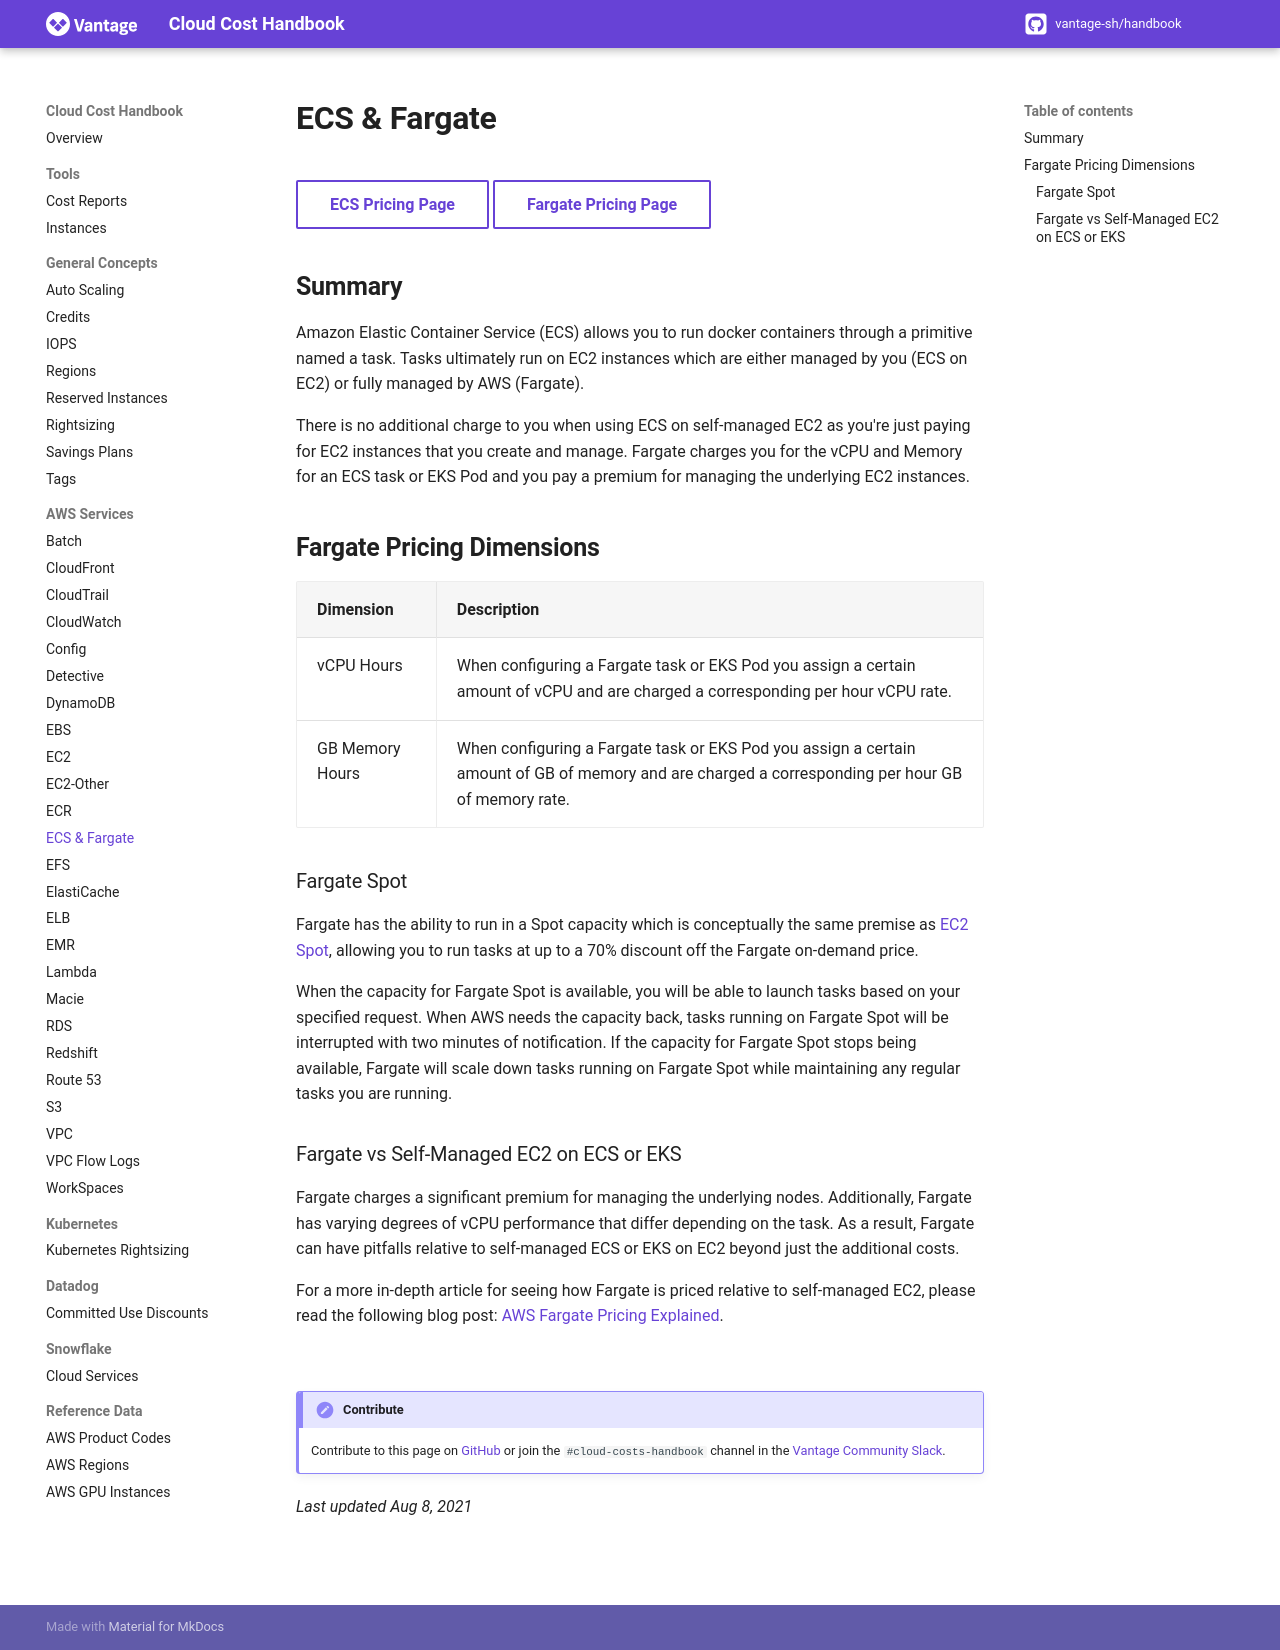

repository: vantage-sh/handbook.vantage.sh · page: aws/services/ecs-and-fargate-pricing/index.html · generator: mkdocs

title: ECS & Fargate Pricing | Cloud Cost Handbook

[ECS Pricing Page](https://aws.amazon.com/ecs/pricing/){ .md-button }
[Fargate Pricing Page](https://aws.amazon.com/fargate/pricing/){ .md-button target="_blank"}

## Summary

Amazon Elastic Container Service (ECS) allows you to run docker containers through a primitive named a task. Tasks ultimately run on EC2 instances which are either managed by you (ECS on EC2) or fully managed by AWS (Fargate).

There is no additional charge to you when using ECS on self-managed EC2 as you're just paying for EC2 instances that you create and manage. Fargate charges you for the vCPU and Memory for an ECS task or EKS Pod and you pay a premium for managing the underlying EC2 instances. 

## Fargate Pricing Dimensions

|Dimension|Description|
|---|---|
|vCPU Hours|When configuring a Fargate task or EKS Pod you assign a certain amount of vCPU and are charged a corresponding per hour vCPU rate.|
|GB Memory Hours|When configuring a Fargate task or EKS Pod you assign a certain amount of GB of memory and are charged a corresponding per hour GB of memory rate.|

### Fargate Spot

Fargate has the ability to run in a Spot capacity which is conceptually the same premise as [EC2 Spot](/aws/services/ec2-pricing/#on-demand-vs-spot), allowing you to run tasks at up to a 70% discount off the Fargate on-demand price. 

When the capacity for Fargate Spot is available, you will be able to launch tasks based on your specified request. When AWS needs the capacity back, tasks running on Fargate Spot will be interrupted with two minutes of notification. If the capacity for Fargate Spot stops being available, Fargate will scale down tasks running on Fargate Spot while maintaining any regular tasks you are running.

### Fargate vs Self-Managed EC2 on ECS or EKS

Fargate charges a significant premium for managing the underlying nodes. Additionally, Fargate has varying degrees of vCPU performance that differ depending on the task. As a result, Fargate can have pitfalls relative to self-managed ECS or EKS on EC2 beyond just the additional costs. 

For a more in-depth article for seeing how Fargate is priced relative to self-managed EC2, please read the following blog post: [AWS Fargate Pricing Explained](https://www.vantage.sh/blog/fargate-pricing).

<br/>

!!! Contribute
    Contribute to this page on [GitHub](https://github.com/vantage-sh/handbook) or join the `#cloud-costs-handbook` channel in the [Vantage Community Slack](https://vantage.sh/slack).

_Last updated Aug 8, 2021_
